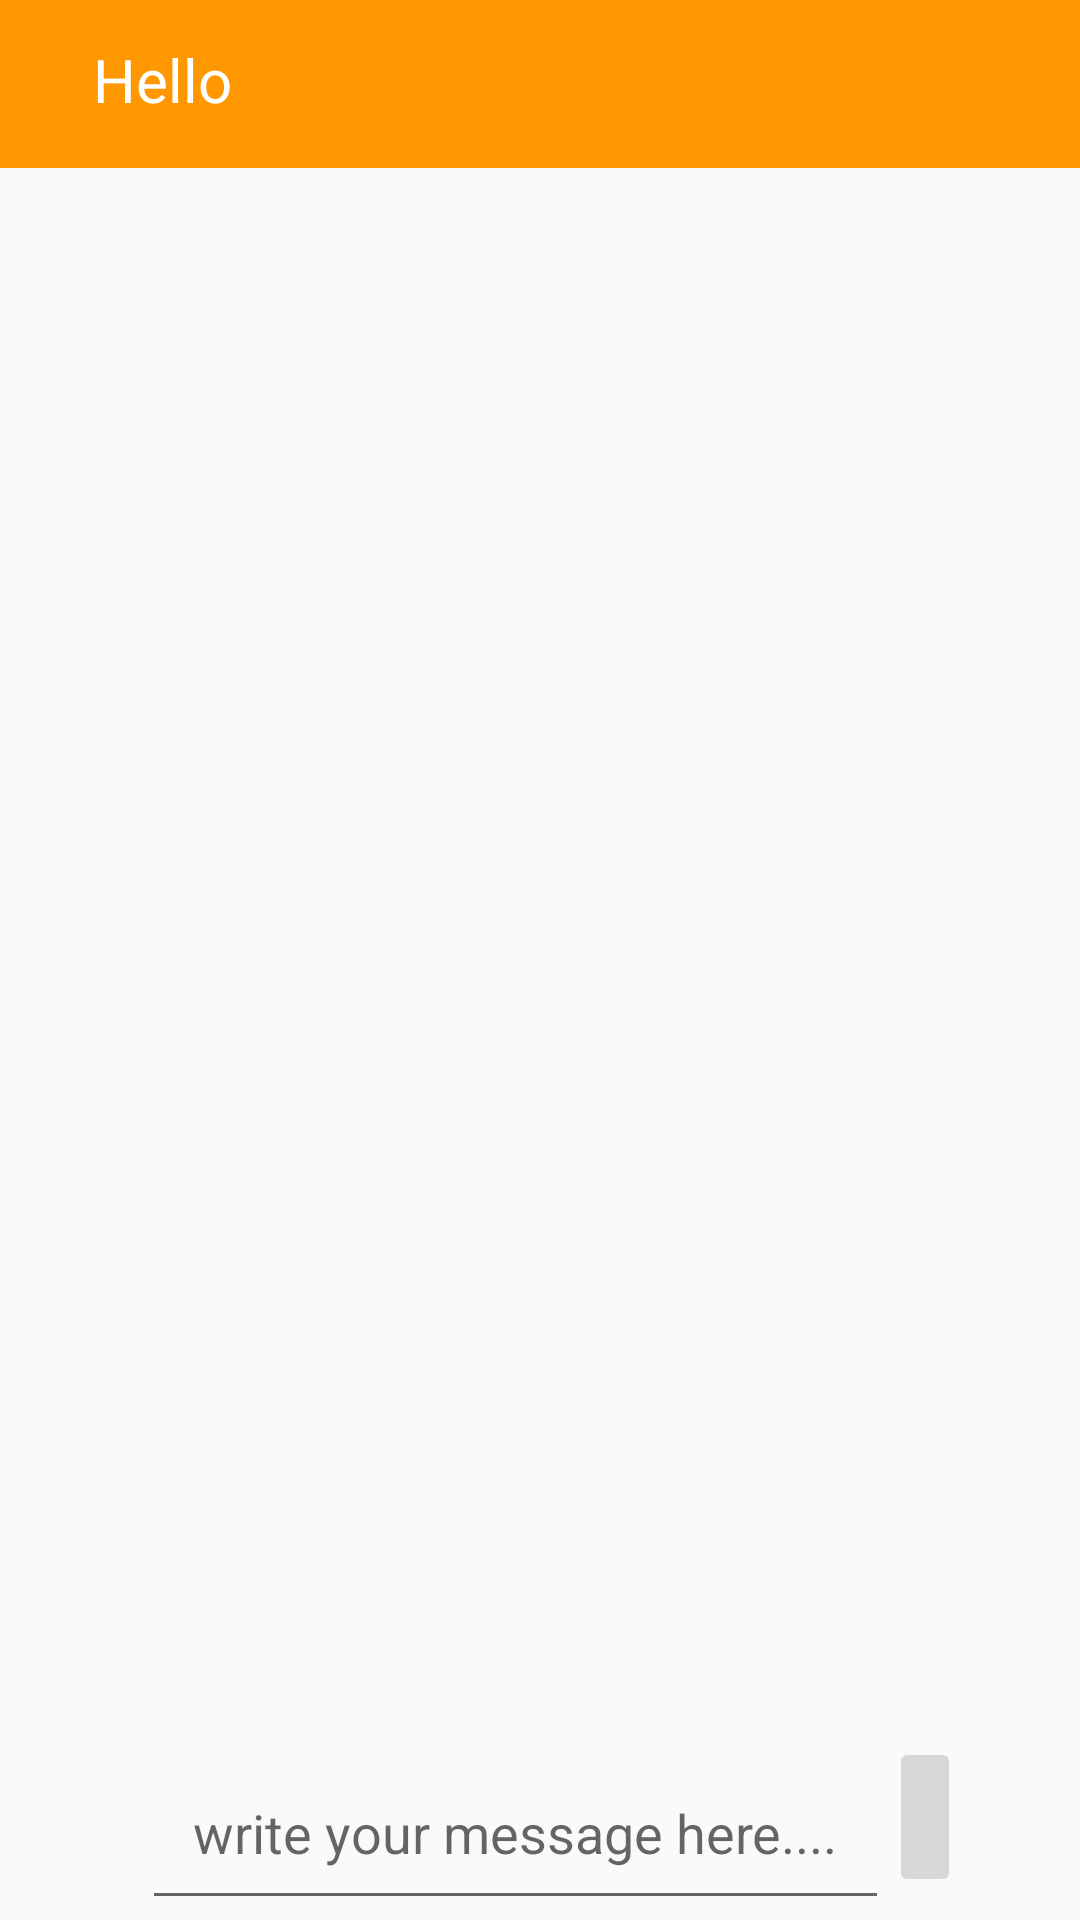

Here is an Android app screen rendered from its layout file. Give the layout XML and the strings, colors and styles it references.
<!-- AndroidManifest.xml: application theme AppTheme -->
<!-- res/layout/activity_group_chat.xml -->
<?xml version="1.0" encoding="utf-8"?>
<RelativeLayout xmlns:android="http://schemas.android.com/apk/res/android"
    xmlns:tools="http://schemas.android.com/tools"
    android:layout_width="match_parent"
    android:layout_height="match_parent"
    tools:context=".activity.GroupChatActivity">

    <Toolbar
        android:id="@+id/toolBarId"
        android:layout_width="match_parent"
        android:layout_height="wrap_content"
        android:background="#FF9800">

        <RelativeLayout
            android:layout_width="match_parent"
            android:layout_height="match_parent">

            <ImageView
                android:id="@+id/backIvId"
                android:layout_width="wrap_content"
                android:layout_height="30dp"
                android:onClick="backToMain"
                android:src="@drawable/ic_arrow_back_24dp" />

            <TextView
                android:id="@+id/showGroupNameTvId"
                android:layout_width="match_parent"
                android:layout_height="wrap_content"
                android:layout_toRightOf="@+id/backIvId"
                android:layout_marginLeft="15dp"
                android:text="Hello"
                android:textColor="#fff"
                android:textSize="20sp" />
        </RelativeLayout>

    </Toolbar>


    <ScrollView
        android:id="@+id/my_scroll_view"
        android:layout_width="match_parent"
        android:layout_height="wrap_content"
        android:layout_above="@+id/enter_text_linear_layout"
        android:layout_below="@+id/toolBarId">

        <LinearLayout
            android:layout_width="match_parent"
            android:layout_height="match_parent"
            android:orientation="vertical">

            <TextView
                android:id="@+id/group_chat_text_display_id"
                android:layout_width="match_parent"
                android:layout_height="wrap_content"
                android:layout_marginStart="2dp"
                android:layout_marginEnd="2dp"
                android:layout_marginBottom="50dp"
                android:padding="10dp"
                android:textAllCaps="false"
                android:textColor="#000"
                android:textSize="15sp" />
        </LinearLayout>

    </ScrollView>

    <LinearLayout
        android:id="@+id/enter_text_linear_layout"
        android:layout_width="match_parent"
        android:layout_height="wrap_content"
        android:layout_alignParentBottom="true"
        android:gravity="center"
        android:orientation="horizontal">

        <EditText
            android:id="@+id/input_group_message"
            android:layout_width="wrap_content"
            android:layout_height="wrap_content"
            android:layout_marginLeft="8dp"
            android:hint="write your message here...."
            android:padding="17dp" />

        <ImageButton
            android:id="@+id/send_message_button"
            android:layout_width="wrap_content"
            android:layout_height="match_parent"
            android:layout_marginBottom="5dp"
            android:src="@drawable/ic_send_24dp" />
    </LinearLayout>

</RelativeLayout>
<!-- resources referenced by this layout -->
<resources>
  <style name="AppTheme" parent="Theme.AppCompat.DayNight.NoActionBar">
          
          <item name="colorPrimary">@color/colorPrimary</item>
          <item name="colorPrimaryDark">@color/colorPrimaryDark</item>
          <item name="colorAccent">@color/colorAccent</item>
      </style>
  <!-- not gathered from this repository: default colours our renderer supplied (Android Studio template values) -->
  <color name="colorPrimary">#FF6200EE</color>
  <color name="colorPrimaryDark">#FF3700B3</color>
  <color name="colorAccent">#FF03DAC5</color>
</resources>
